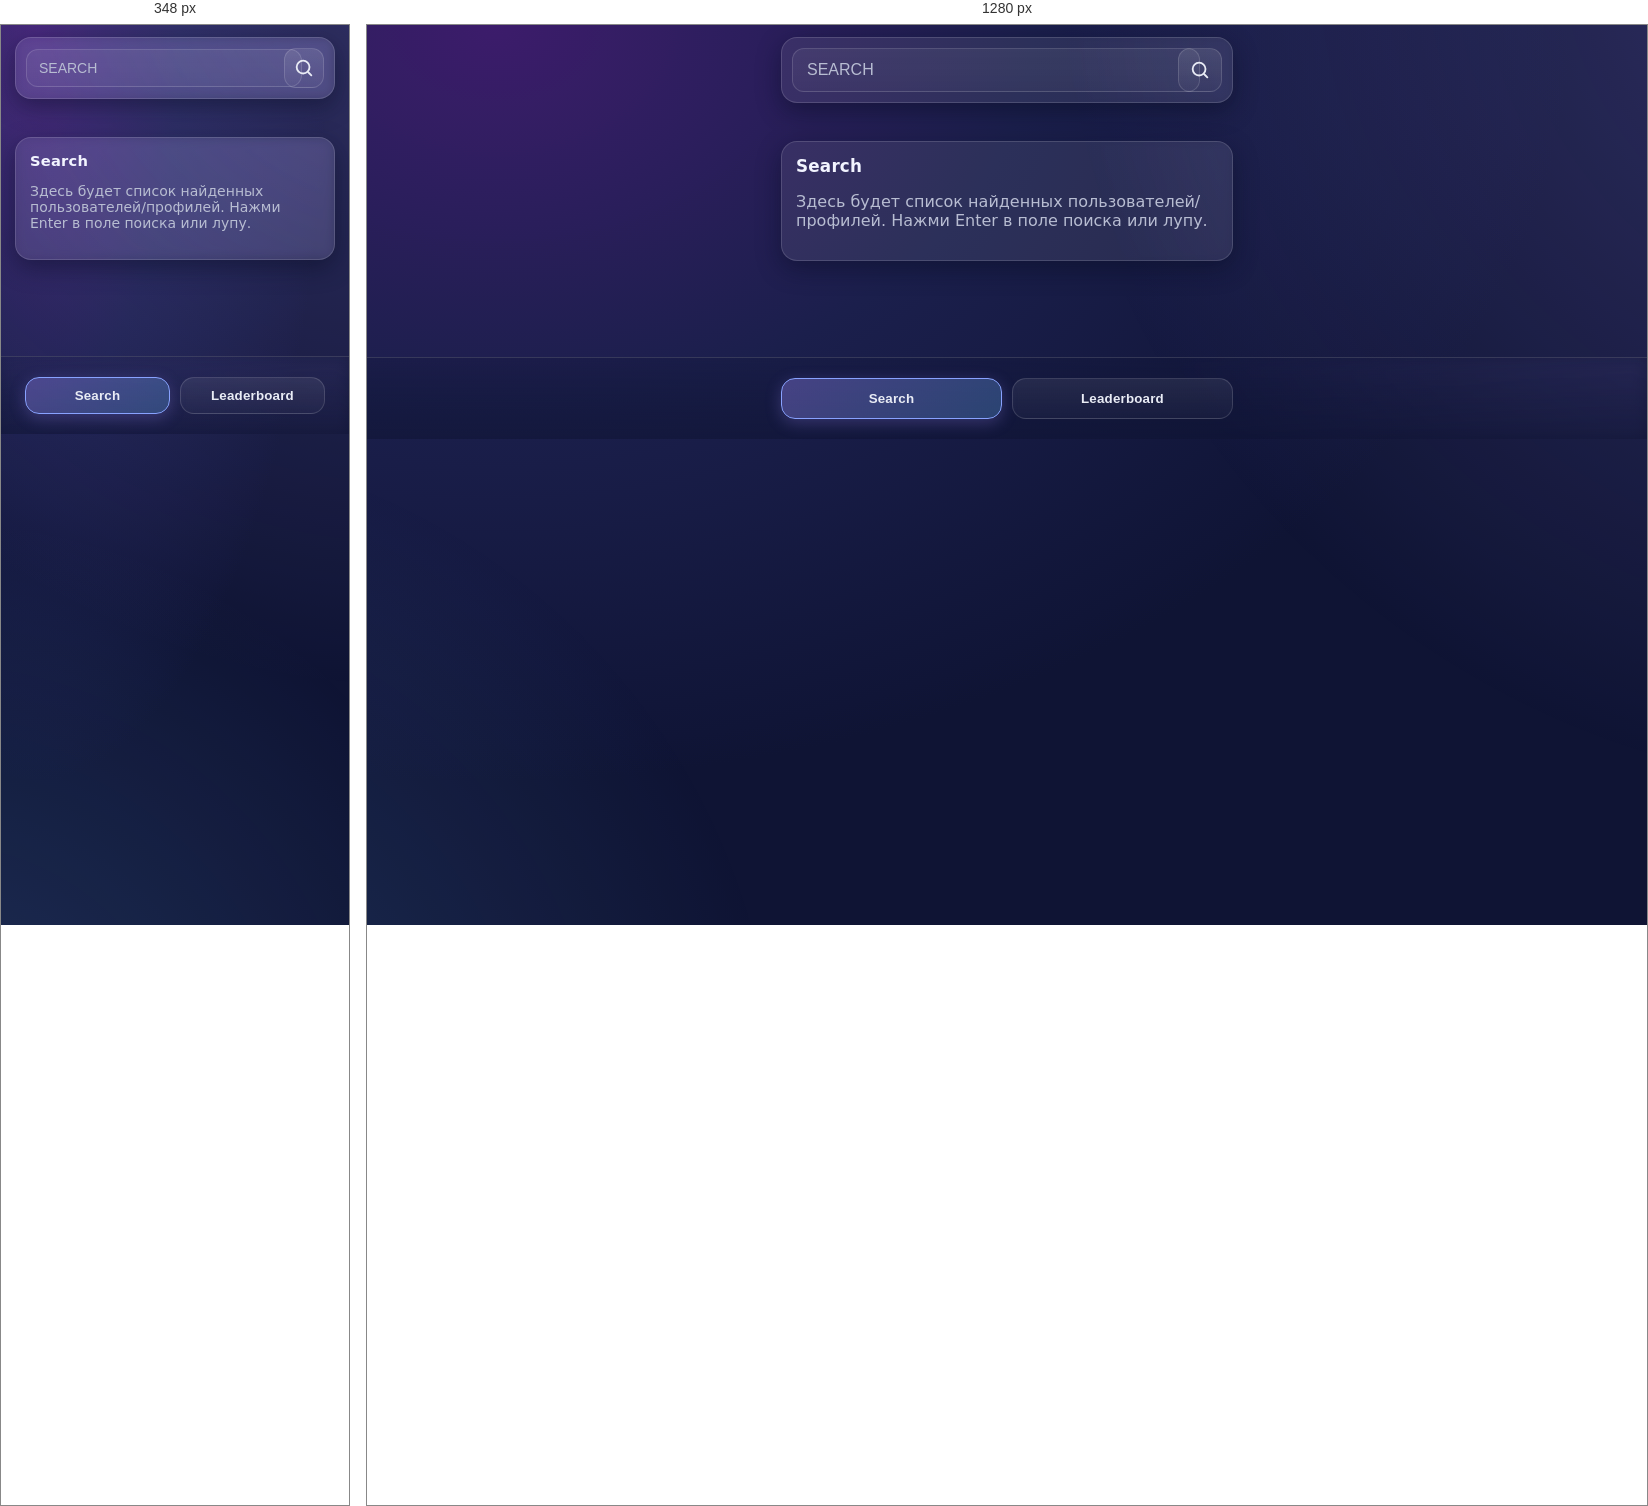
Rendered at 348 px and 1280 px, left to right.

<!-- file: index.html -->
<!doctype html>
<html lang="ru">
<head>
  <meta charset="utf-8" />
  <meta name="viewport" content="width=device-width, initial-scale=1, viewport-fit=cover" />
  <title>Telegram Mini App — Search & Leaderboard</title>
  <script src="https://telegram.org/js/telegram-web-app.js"></script>
  <link rel="stylesheet" href="./styles.css" />
</head>
<body>
  <div class="app-container">
    <div class="wrap">
      <!-- SEARCH -->
      <section class="search-card" aria-label="Поиск пользователей">
        <div class="search-row">
          <input id="q" class="search-input" placeholder="SEARCH" autocomplete="off" />
          <button class="icon-btn" id="btnSearch" aria-label="Искать">
            <svg width="22" height="22" viewBox="0 0 24 24" fill="none" aria-hidden="true">
              <circle cx="11" cy="11" r="7" stroke="currentColor" stroke-width="2"></circle>
              <path d="M20 20L16.65 16.65" stroke="currentColor" stroke-width="2" stroke-linecap="round"></path>
            </svg>
          </button>
        </div>
      </section>
    </div>

    <!-- CONTENT -->
    <main class="content">
      <div class="wrap">
        <section id="tab-search" class="tab-content active">
          <div class="panel">
            <h2>Search</h2>
            <p class="muted">Здесь будет список найденных пользователей/профилей. Нажми Enter в поле поиска или лупу.</p>
          </div>
        </section>

        <section id="tab-leaderboard" class="tab-content">
          <div class="panel">
            <h2>Leaderboard</h2>
            <p class="muted">Здесь появится таблица лидеров. Верстка оптимизирована под мини-окно Telegram и мобильные.</p>
          </div>
        </section>
      </div>
    </main>

    <!-- TABBAR -->
    <nav class="tabbar" role="navigation" aria-label="Главная навигация">
      <div class="tabs wrap no-pad">
        <button class="tab-btn active" data-tab="tab-search" aria-controls="tab-search" aria-selected="true">Search</button>
        <button class="tab-btn" data-tab="tab-leaderboard" aria-controls="tab-leaderboard" aria-selected="false">Leaderboard</button>
      </div>
    </nav>
  </div>

  <script>
    // Telegram Mini App init
    (function () {
      const tg = window.Telegram?.WebApp;
      try { tg?.ready(); tg?.expand(); } catch (_) {}
    })();

    // Tabs
    const tabButtons = document.querySelectorAll('.tab-btn');
    const tabs = document.querySelectorAll('.tab-content');
    tabButtons.forEach(btn => {
      btn.addEventListener('click', () => {
        const id = btn.getAttribute('data-tab');
        tabButtons.forEach(b => {
          const active = b === btn;
          b.classList.toggle('active', active);
          b.setAttribute('aria-selected', active ? 'true' : 'false');
        });
        tabs.forEach(t => t.classList.toggle('active', t.id === id));
        // скроллим контент к началу панели, чтобы не было скачков
        document.querySelector('.content').scrollTo({ top: 0, behavior: 'smooth' });
      });
    });

    // Search hook
    const input = document.getElementById('q');
    const btnSearch = document.getElementById('btnSearch');
    function runSearch(){
      const q = input.value.trim();
      if(!q) return;
      console.log('Search:', q);
    }
    btnSearch.addEventListener('click', runSearch);
    input.addEventListener('keydown', (e) => {
      if(e.key === 'Enter') runSearch();
    });
  </script>
</body>
</html>


/* @media block from styles.css */
@media (max-width: 349px){
  .icon-btn{ width: 40px; height: 40px; }
  .search-input{ padding: 10px 12px; }
  .tab-btn{ padding: 10px 8px; font-weight: 600; }
}